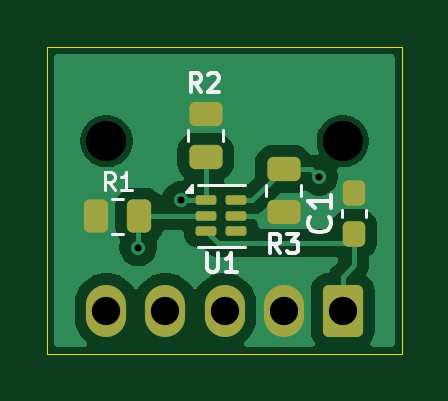
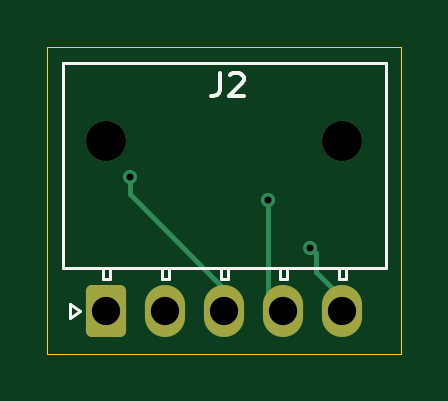
Circuit board: 9 layer files. Board 15.0 x 13.0 mm.
- bottom_copper: Black Body Breakout Board-CuBottom.gbr (2408 bytes)
- top_copper: Black Body Breakout Board-CuTop.gbr (21225 bytes)
- outline: Black Body Breakout Board-EdgeCuts.gbr (698 bytes)
- bottom_mask: Black Body Breakout Board-MaskBottom.gbr (1377 bytes)
- top_mask: Black Body Breakout Board-MaskTop.gbr (2288 bytes)
- drill: Black Body Breakout Board-NPTH.drl (362 bytes)
- drill: Black Body Breakout Board-PTH.drl (505 bytes)
- bottom_silk: Black Body Breakout Board-SilkBottom.gbr (3552 bytes)
- top_silk: Black Body Breakout Board-SilkTop.gbr (7975 bytes)

=== bottom_copper: Black Body Breakout Board-CuBottom.gbr (2408 bytes, source withheld) ===
=== top_copper: Black Body Breakout Board-CuTop.gbr (21225 bytes, source omitted) ===
=== outline: Black Body Breakout Board-EdgeCuts.gbr ===
%TF.GenerationSoftware,KiCad,Pcbnew,9.0.4*%
%TF.CreationDate,2026-02-02T12:31:17-06:00*%
%TF.ProjectId,Black Body Breakout Board,426c6163-6b20-4426-9f64-792042726561,rev?*%
%TF.SameCoordinates,Original*%
%TF.FileFunction,Profile,NP*%
%FSLAX46Y46*%
G04 Gerber Fmt 4.6, Leading zero omitted, Abs format (unit mm)*
G04 Created by KiCad (PCBNEW 9.0.4) date 2026-02-02 12:31:17*
%MOMM*%
%LPD*%
G01*
G04 APERTURE LIST*
%TA.AperFunction,Profile*%
%ADD10C,0.050000*%
%TD*%
G04 APERTURE END LIST*
D10*
X120750000Y-78750000D02*
X120750000Y-65750000D01*
X135750000Y-78750000D02*
X120750000Y-78750000D01*
X135750000Y-65750000D02*
X135750000Y-78750000D01*
X120750000Y-65750000D02*
X135750000Y-65750000D01*
M02*

=== bottom_mask: Black Body Breakout Board-MaskBottom.gbr (1377 bytes, source withheld) ===
=== top_mask: Black Body Breakout Board-MaskTop.gbr (2288 bytes, source withheld) ===
=== drill: Black Body Breakout Board-NPTH.drl ===
M48
; DRILL file {KiCad 9.0.4} date 2026-02-02T12:31:17-0600
; FORMAT={-:-/ absolute / inch / decimal}
; #@! TF.CreationDate,2026-02-02T12:31:17-06:00
; #@! TF.GenerationSoftware,Kicad,Pcbnew,9.0.4
; #@! TF.FileFunction,NonPlated,1,2,NPTH
FMAT,2
INCH
; #@! TA.AperFunction,NonPlated,NPTH,ComponentDrill
T1C0.0669
%
G90
G05
T1
X4.8524Y-2.7461
X5.2461Y-2.7461
M30

=== drill: Black Body Breakout Board-PTH.drl ===
M48
; DRILL file {KiCad 9.0.4} date 2026-02-02T12:31:17-0600
; FORMAT={-:-/ absolute / inch / decimal}
; #@! TF.CreationDate,2026-02-02T12:31:17-06:00
; #@! TF.GenerationSoftware,Kicad,Pcbnew,9.0.4
; #@! TF.FileFunction,Plated,1,2,PTH
FMAT,2
INCH
; #@! TA.AperFunction,Plated,PTH,ViaDrill
T1C0.0118
; #@! TA.AperFunction,Plated,PTH,ComponentDrill
T2C0.0472
%
G90
G05
T1
X4.9055Y-2.9232
X4.9764Y-2.8445
X5.2067Y-2.8051
T2
X4.8524Y-3.0287
X4.9508Y-3.0287
X5.0492Y-3.0287
X5.1476Y-3.0287
X5.2461Y-3.0287
M30

=== bottom_silk: Black Body Breakout Board-SilkBottom.gbr (3552 bytes, source withheld) ===
=== top_silk: Black Body Breakout Board-SilkTop.gbr (7975 bytes, source omitted) ===
